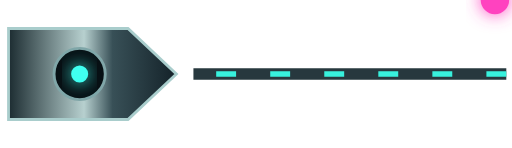
t = 0.00 s
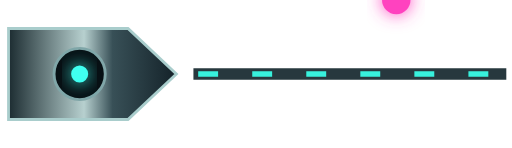
t = 0.47 s
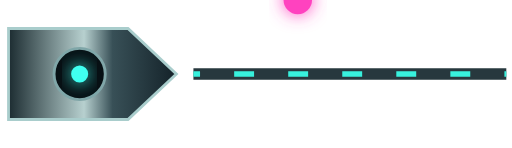
t = 0.93 s
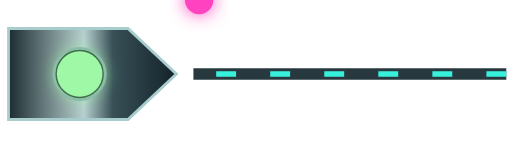
t = 1.40 s
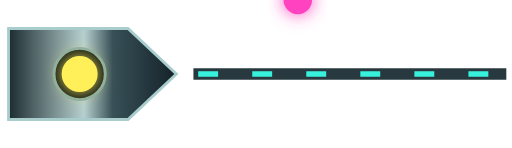
t = 1.87 s
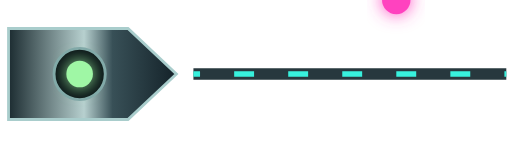
t = 2.33 s

The animated SVG that drew these frames (rendered in a browser with its animation timeline set to each time). Animation: 5 SMIL elements (animate=5); one cycle of 2.80 s, repeats indefinitely.

<svg xmlns="http://www.w3.org/2000/svg" width="180" height="52" viewBox="0 0 180 52"><defs><filter id="g" x="-50%" y="-100%" width="200%" height="300%"><feGaussianBlur stdDeviation="3" result="b"/><feMerge><feMergeNode in="b"/><feMergeNode in="SourceGraphic"/></feMerge></filter><linearGradient id="m"><stop stop-color="#1c2c31"/><stop offset=".45" stop-color="#b7d0cf"/><stop offset=".62" stop-color="#385057"/><stop offset="1" stop-color="#142229"/></linearGradient></defs><path d="M3 10H45L62 26 45 42H3Z" fill="url(#m)" stroke="#a9cdcc"/><circle cx="28" cy="26" r="9" fill="#071014" stroke="#80a6a8"/><path d="M178 26H68" stroke="#27383e" stroke-width="4"/><path d="M178 26H68" stroke="#38f1dd" stroke-width="2" stroke-dasharray="7 12"><animate attributeName="stroke-dashoffset" values="0;38" dur="1.4s" repeatCount="indefinite"/></path><circle r="5" fill="#ff42bf" filter="url(#g)"><animate attributeName="cx" values="174;70;174" dur="2.8s" repeatCount="indefinite"/><animate attributeName="opacity" values="0;1;1;0" keyTimes="0;.1;.48;.5" dur="2.8s" repeatCount="indefinite"/></circle><circle cx="28" cy="26" r="4" fill="#3ffff0" filter="url(#g)"><animate attributeName="r" values="3;3;8;3" keyTimes="0;.45;.5;1" dur="2.8s" repeatCount="indefinite"/><animate attributeName="fill" values="#3ffff0;#3ffff0;#fff05a;#3ffff0" dur="2.8s" repeatCount="indefinite"/></circle></svg>
